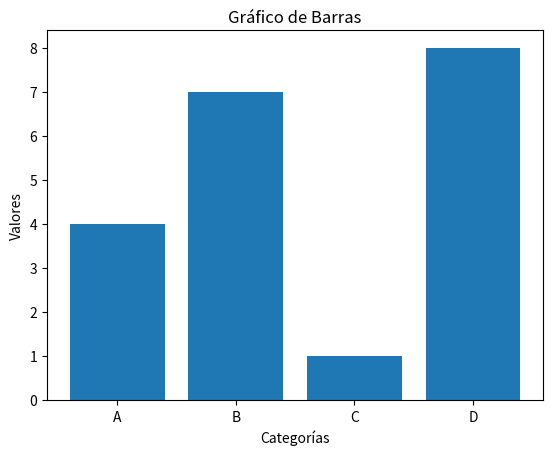

Here is the Python script that generated this plot:
import matplotlib.pyplot as plt

# Datos
categories = ['A', 'B', 'C', 'D']
values = [4, 7, 1, 8]

# Crear el gráfico de barras
plt.bar(categories, values)

# Títulos y etiquetas
plt.title("Gráfico de Barras")
plt.xlabel("Categorías")
plt.ylabel("Valores")

# Mostrar el gráfico
plt.show()
